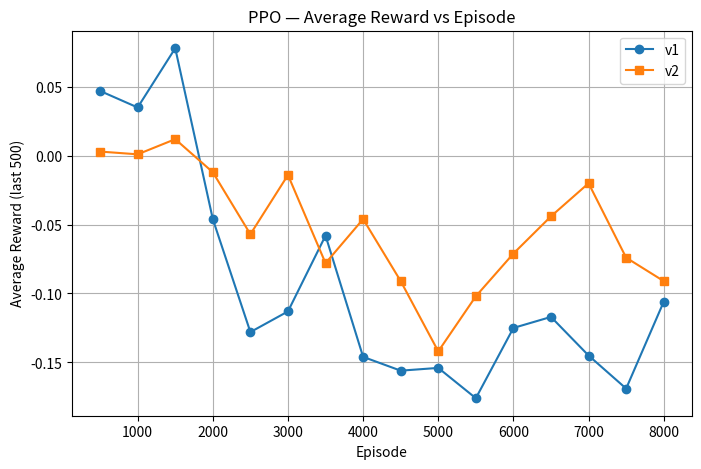

Source code (Python):
import matplotlib.pyplot as plt

# ======================
# Episodes
# ======================
episodes = [
    500, 1000, 1500, 2000, 2500, 3000, 3500, 4000,
    4500, 5000, 5500, 6000, 6500, 7000, 7500, 8000
]

# ======================
# avg_reward(last500)
# ======================

# v1
reward_v1 = [
     0.047,  0.035,  0.078, -0.046,
    -0.128, -0.113, -0.058, -0.146,
    -0.156, -0.154, -0.176, -0.125,
    -0.117, -0.145, -0.169, -0.106
]

# v2
reward_v2 = [
     0.003,  0.001,  0.012, -0.012,
    -0.057, -0.014, -0.078, -0.046,
    -0.091, -0.142, -0.102, -0.071,
    -0.044, -0.020, -0.074, -0.091
]

# ======================
# Plot
# ======================
plt.figure(figsize=(8, 5))

plt.plot(episodes, reward_v1, marker='o', label='v1')
plt.plot(episodes, reward_v2, marker='s', label='v2')

plt.xlabel("Episode")
plt.ylabel("Average Reward (last 500)")
plt.title("PPO — Average Reward vs Episode")
plt.legend()
plt.grid(True)

plt.show()
